Image classification data set "dataset" (schwein69/VA_Project on GitHub). Class labels (5): fist, index finger pointing, open palm, pinch, two fingers.

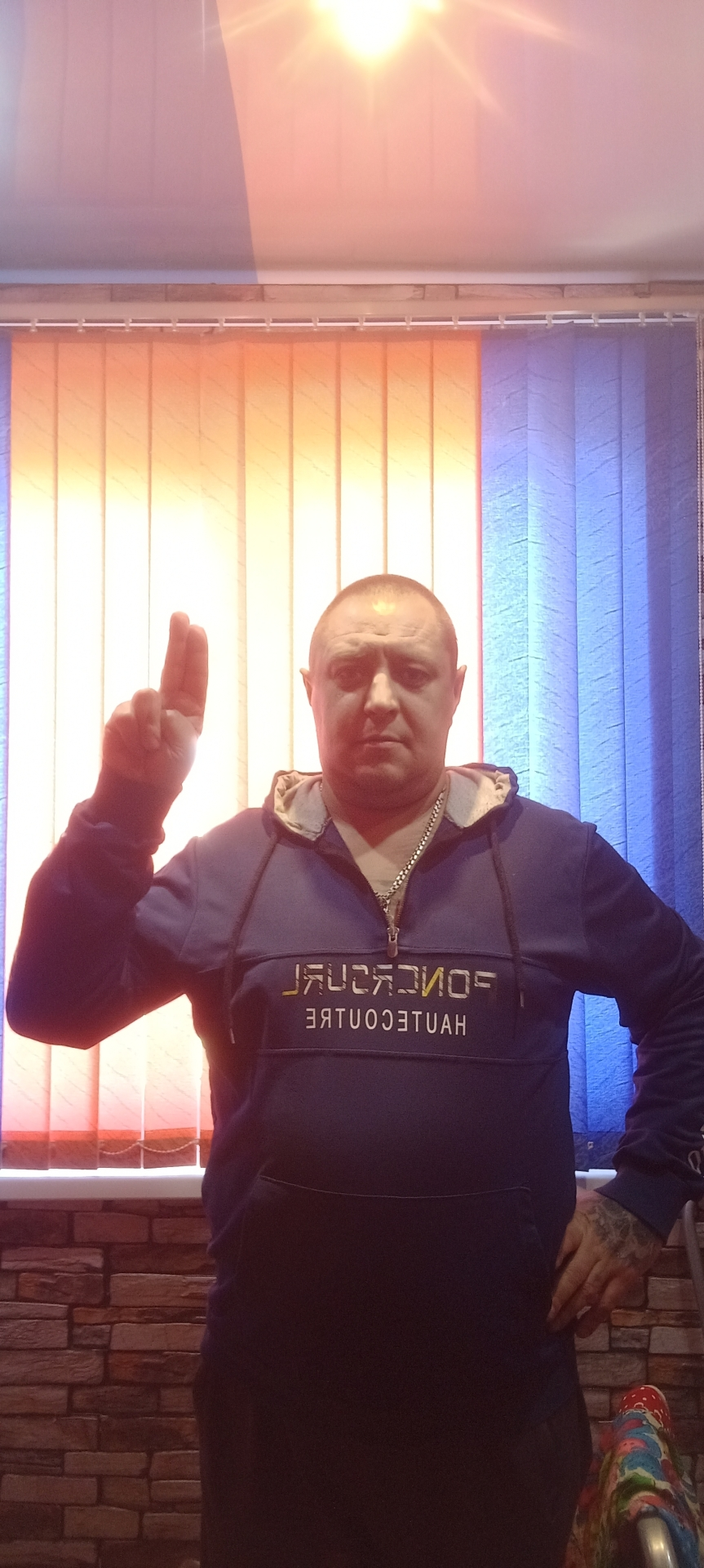
Label: two fingers

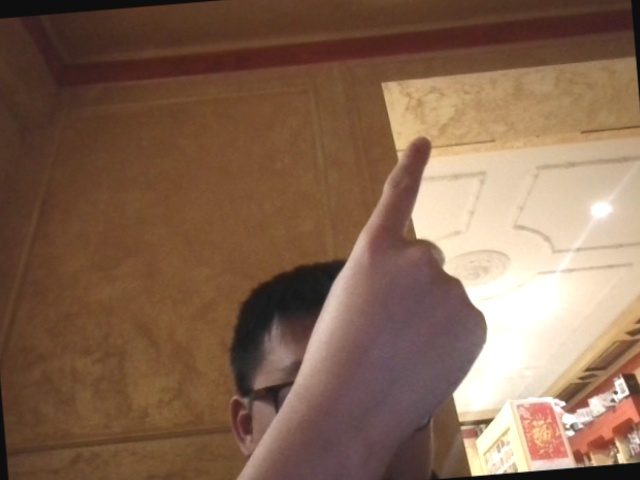
Label: index finger pointing

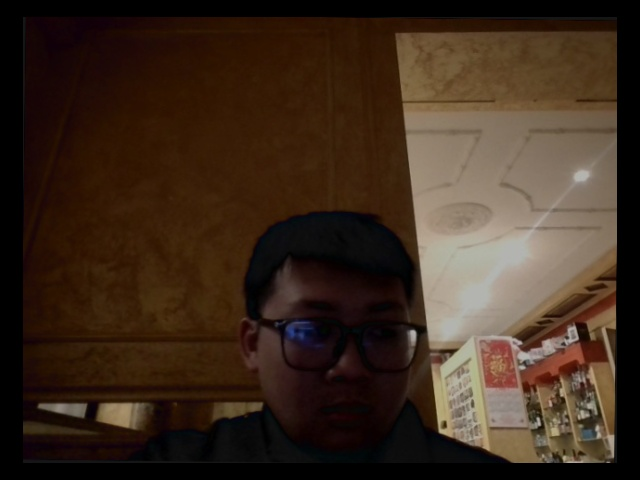
Label: fist

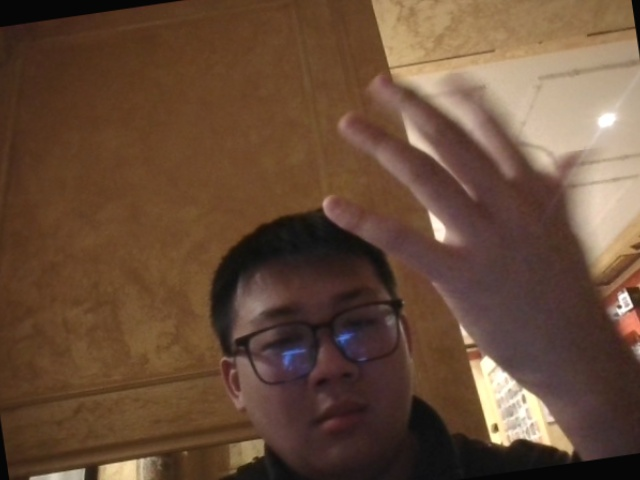
Label: open palm

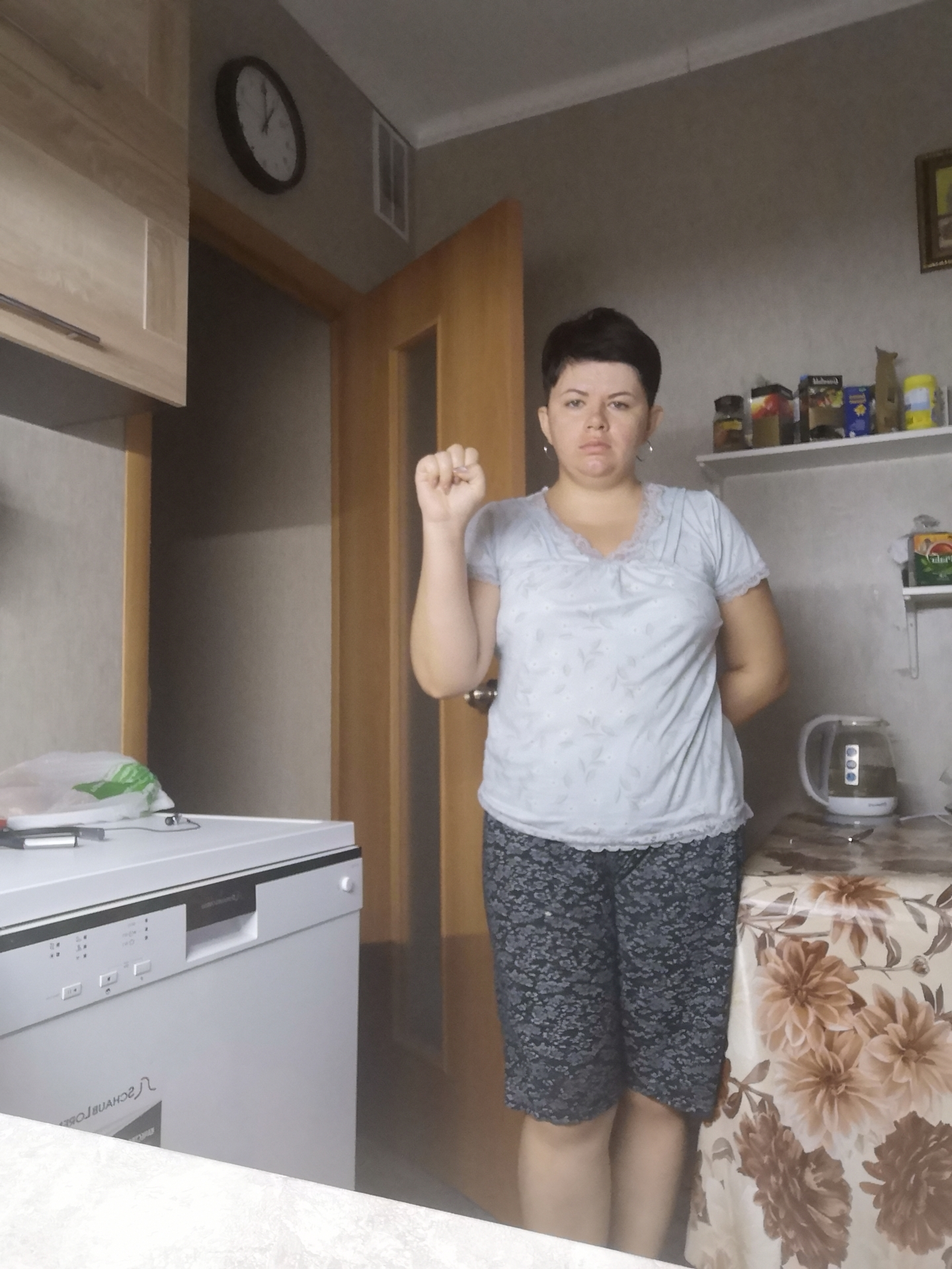
Label: fist

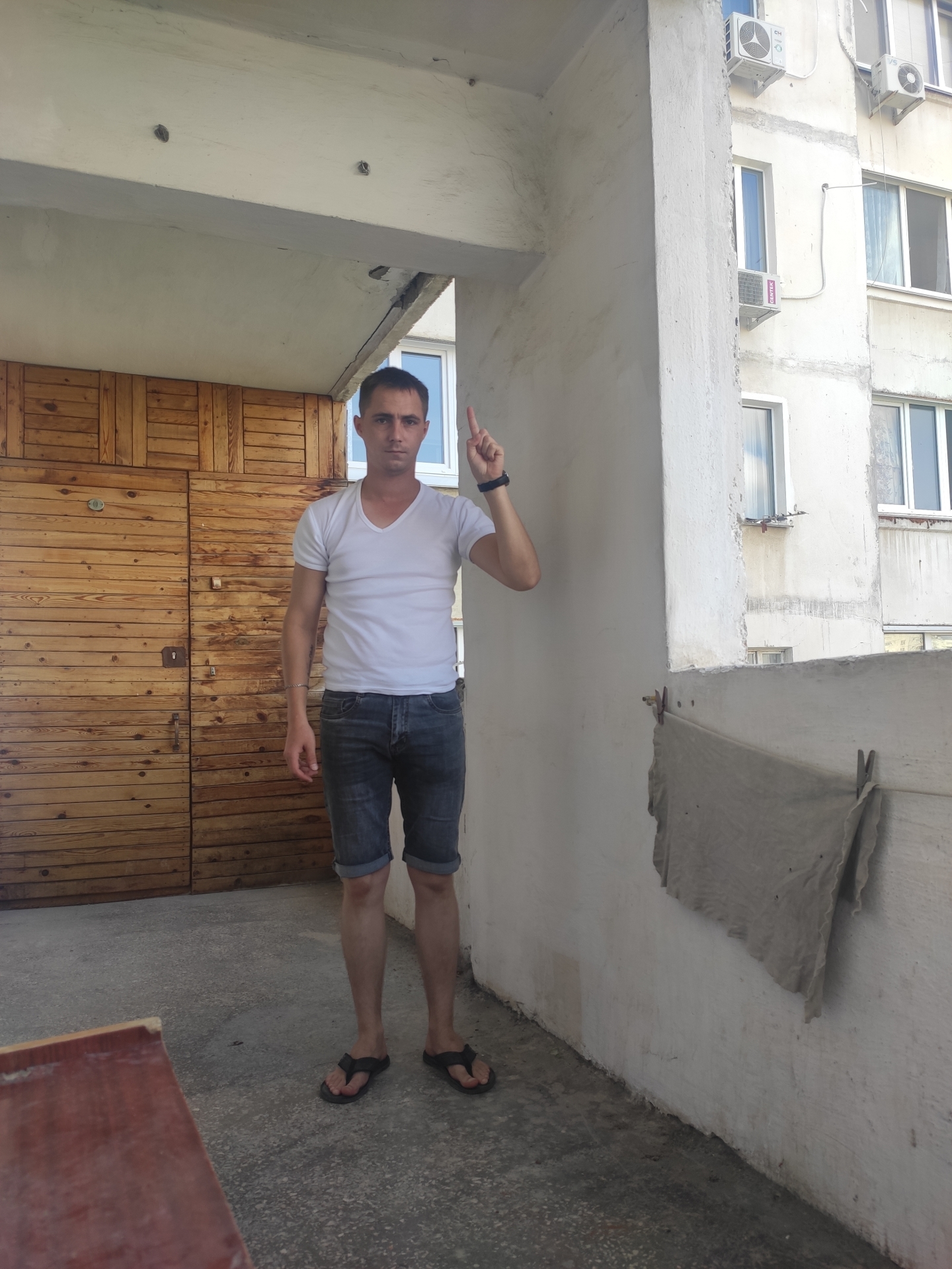
Label: index finger pointing
